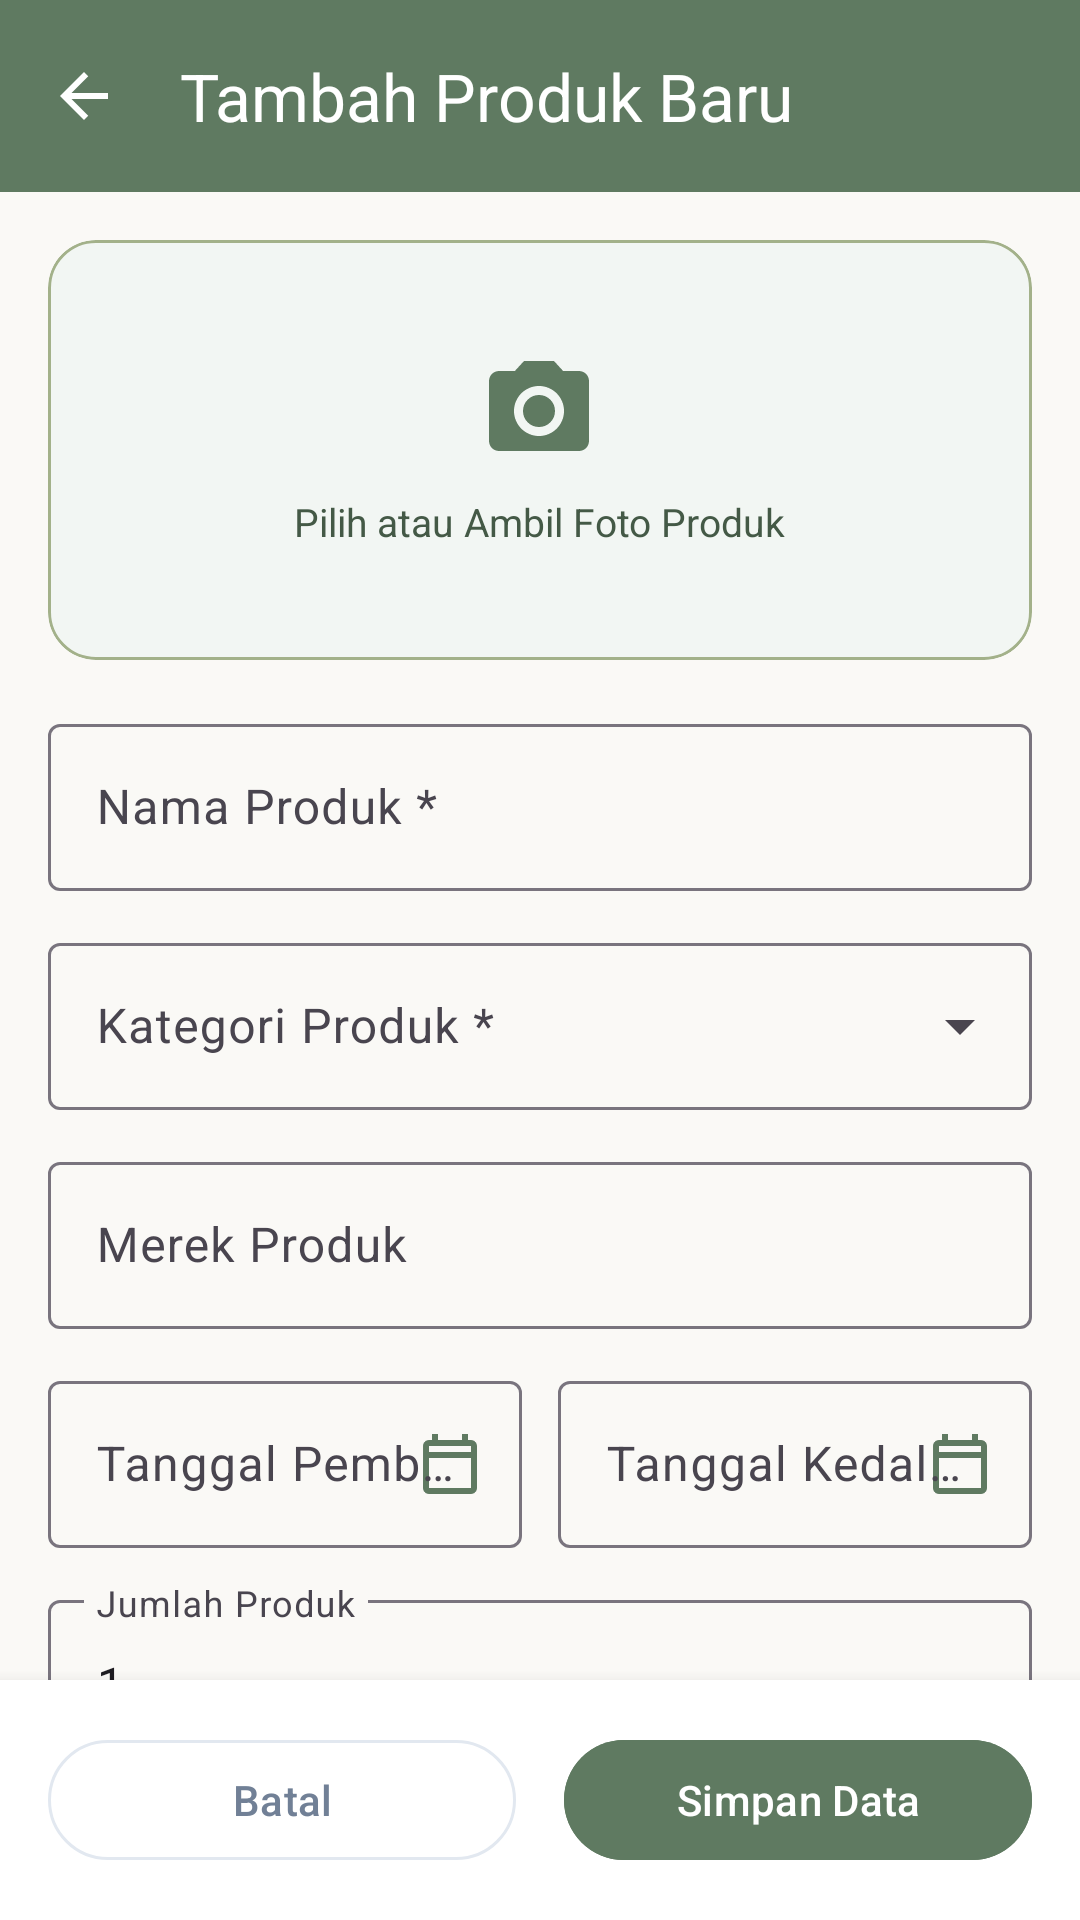

Android layout source for this screen:
<!-- AndroidManifest.xml: application theme Theme.ExpireTrack -->
<!-- res/layout/activity_add_product.xml -->
<?xml version="1.0" encoding="utf-8"?>
<LinearLayout xmlns:android="http://schemas.android.com/apk/res/android"
    xmlns:app="http://schemas.android.com/apk/res-auto"
    xmlns:tools="http://schemas.android.com/tools"
    android:layout_width="match_parent"
    android:layout_height="match_parent"
    android:background="@color/bg_cream"
    android:orientation="vertical">

    
    <com.google.android.material.appbar.MaterialToolbar
        android:id="@+id/toolbar_add_product"
        android:layout_width="match_parent"
        android:layout_height="?attr/actionBarSize"
        android:background="@color/sage_primary"
        app:navigationIcon="@drawable/ic_arrow_back"
        app:navigationIconTint="@color/white"
        app:title="@string/title_add_product"
        app:titleTextColor="@color/white" />

    <androidx.core.widget.NestedScrollView
        android:layout_width="match_parent"
        android:layout_height="0dp"
        android:layout_weight="1"
        android:fillViewport="true">

        <LinearLayout
            android:layout_width="match_parent"
            android:layout_height="wrap_content"
            android:orientation="vertical"
            android:padding="16dp">

            
            <com.google.android.material.card.MaterialCardView
                android:id="@+id/card_pick_photo"
                android:layout_width="match_parent"
                android:layout_height="140dp"
                android:layout_marginBottom="16dp"
                android:clickable="true"
                android:focusable="true"
                app:cardBackgroundColor="@color/card_bg_sage"
                app:cardCornerRadius="16dp"
                app:cardElevation="0dp"
                app:strokeColor="@color/sage_secondary"
                app:strokeWidth="1dp">

                <RelativeLayout
                    android:layout_width="match_parent"
                    android:layout_height="match_parent">

                    <ImageView
                        android:id="@+id/img_photo_preview"
                        android:layout_width="match_parent"
                        android:layout_height="match_parent"
                        android:contentDescription="@string/label_photo"
                        android:scaleType="centerCrop"
                        android:visibility="gone" />

                    <LinearLayout
                        android:id="@+id/layout_photo_placeholder"
                        android:layout_width="wrap_content"
                        android:layout_height="wrap_content"
                        android:layout_centerInParent="true"
                        android:gravity="center"
                        android:orientation="vertical">

                        <ImageView
                            android:layout_width="40dp"
                            android:layout_height="40dp"
                            android:contentDescription="@string/label_photo"
                            android:src="@drawable/ic_camera"
                            app:tint="@color/sage_primary" />

                        <TextView
                            android:layout_width="wrap_content"
                            android:layout_height="wrap_content"
                            android:layout_marginTop="8dp"
                            android:text="@string/action_pick_photo"
                            android:textColor="@color/sage_primary_dark"
                            android:textSize="13sp" />
                    </LinearLayout>
                </RelativeLayout>
            </com.google.android.material.card.MaterialCardView>

            
            <com.google.android.material.textfield.TextInputLayout
                style="@style/Widget.Material3.TextInputLayout.OutlinedBox"
                android:layout_width="match_parent"
                android:layout_height="wrap_content"
                android:layout_marginBottom="12dp"
                android:hint="@string/label_product_name">

                <com.google.android.material.textfield.TextInputEditText
                    android:id="@+id/et_product_name"
                    android:layout_width="match_parent"
                    android:layout_height="wrap_content"
                    android:inputType="textCapWords"
                    android:maxLines="1" />
            </com.google.android.material.textfield.TextInputLayout>

            
            <com.google.android.material.textfield.TextInputLayout
                style="@style/Widget.Material3.TextInputLayout.OutlinedBox.ExposedDropdownMenu"
                android:layout_width="match_parent"
                android:layout_height="wrap_content"
                android:layout_marginBottom="12dp"
                android:hint="@string/label_category">

                <AutoCompleteTextView
                    android:id="@+id/actv_category"
                    android:layout_width="match_parent"
                    android:layout_height="wrap_content"
                    android:inputType="none" />
            </com.google.android.material.textfield.TextInputLayout>

            
            <com.google.android.material.textfield.TextInputLayout
                style="@style/Widget.Material3.TextInputLayout.OutlinedBox"
                android:layout_width="match_parent"
                android:layout_height="wrap_content"
                android:layout_marginBottom="12dp"
                android:hint="@string/label_brand">

                <com.google.android.material.textfield.TextInputEditText
                    android:id="@+id/et_brand"
                    android:layout_width="match_parent"
                    android:layout_height="wrap_content"
                    android:inputType="textCapWords"
                    android:maxLines="1" />
            </com.google.android.material.textfield.TextInputLayout>

            
            <LinearLayout
                android:layout_width="match_parent"
                android:layout_height="wrap_content"
                android:layout_marginBottom="12dp"
                android:orientation="horizontal">

                
                <com.google.android.material.textfield.TextInputLayout
                    style="@style/Widget.Material3.TextInputLayout.OutlinedBox"
                    android:layout_width="0dp"
                    android:layout_height="wrap_content"
                    android:layout_marginEnd="6dp"
                    android:layout_weight="1"
                    android:hint="@string/label_purchase_date"
                    app:endIconDrawable="@drawable/ic_calendar"
                    app:endIconMode="custom"
                    app:endIconTint="@color/sage_primary">

                    <com.google.android.material.textfield.TextInputEditText
                        android:id="@+id/et_purchase_date"
                        android:layout_width="match_parent"
                        android:layout_height="wrap_content"
                        android:focusable="false"
                        android:clickable="true"
                        android:inputType="none" />
                </com.google.android.material.textfield.TextInputLayout>

                
                <com.google.android.material.textfield.TextInputLayout
                    style="@style/Widget.Material3.TextInputLayout.OutlinedBox"
                    android:layout_width="0dp"
                    android:layout_height="wrap_content"
                    android:layout_marginStart="6dp"
                    android:layout_weight="1"
                    android:hint="@string/label_expiry_date"
                    app:endIconDrawable="@drawable/ic_calendar"
                    app:endIconMode="custom"
                    app:endIconTint="@color/sage_primary">

                    <com.google.android.material.textfield.TextInputEditText
                        android:id="@+id/et_expiry_date"
                        android:layout_width="match_parent"
                        android:layout_height="wrap_content"
                        android:focusable="false"
                        android:clickable="true"
                        android:inputType="none" />
                </com.google.android.material.textfield.TextInputLayout>

            </LinearLayout>

            
            <com.google.android.material.textfield.TextInputLayout
                style="@style/Widget.Material3.TextInputLayout.OutlinedBox"
                android:layout_width="match_parent"
                android:layout_height="wrap_content"
                android:layout_marginBottom="12dp"
                android:hint="@string/label_quantity">

                <com.google.android.material.textfield.TextInputEditText
                    android:id="@+id/et_quantity"
                    android:layout_width="match_parent"
                    android:layout_height="wrap_content"
                    android:inputType="number"
                    android:text="1" />
            </com.google.android.material.textfield.TextInputLayout>

            
            <com.google.android.material.textfield.TextInputLayout
                style="@style/Widget.Material3.TextInputLayout.OutlinedBox"
                android:layout_width="match_parent"
                android:layout_height="wrap_content"
                android:layout_marginBottom="16dp"
                android:hint="@string/label_notes">

                <com.google.android.material.textfield.TextInputEditText
                    android:id="@+id/et_notes"
                    android:layout_width="match_parent"
                    android:layout_height="wrap_content"
                    android:gravity="top|start"
                    android:inputType="textMultiLine"
                    android:minLines="3" />
            </com.google.android.material.textfield.TextInputLayout>

        </LinearLayout>
    </androidx.core.widget.NestedScrollView>

    
    <LinearLayout
        android:layout_width="match_parent"
        android:layout_height="wrap_content"
        android:background="@color/surface_white"
        android:elevation="8dp"
        android:orientation="horizontal"
        android:padding="16dp">

        <com.google.android.material.button.MaterialButton
            android:id="@+id/btn_cancel"
            style="@style/Widget.Material3.Button.OutlinedButton"
            android:layout_width="0dp"
            android:layout_height="wrap_content"
            android:layout_marginEnd="8dp"
            android:layout_weight="1"
            android:text="@string/btn_cancel"
            android:textColor="@color/text_secondary"
            app:strokeColor="@color/divider_color" />

        <com.google.android.material.button.MaterialButton
            android:id="@+id/btn_save"
            android:layout_width="0dp"
            android:layout_height="wrap_content"
            android:layout_marginStart="8dp"
            android:layout_weight="1"
            android:backgroundTint="@color/sage_primary"
            android:text="@string/btn_save"
            android:textColor="@color/white" />
    </LinearLayout>

</LinearLayout>
<!-- resources referenced by this layout -->
<resources>
  <color name="bg_cream">#FAF9F6</color>
  <color name="card_bg_sage">#F2F6F3</color>
  <color name="divider_color">#E2E8F0</color>
  <color name="sage_primary">#5F7A61</color>
  <color name="sage_primary_dark">#445946</color>
  <color name="sage_secondary">#A3B18A</color>
  <color name="surface_white">#FFFFFF</color>
  <color name="text_secondary">#718096</color>
  <color name="white">#FFFFFF</color>
  <!-- drawable ic_arrow_back (drawable) -->
  <?xml version="1.0" encoding="utf-8"?>
  <vector xmlns:android="http://schemas.android.com/apk/res/android"
      android:width="24dp"
      android:height="24dp"
      android:viewportWidth="24"
      android:viewportHeight="24">
      <path
          android:fillColor="#FF000000"
          android:pathData="M20,11H7.83L13.42,5.41L12,4L4,12L12,20L13.41,18.59L7.83,13H20V11Z" />
  </vector>
  <!-- drawable ic_calendar (drawable) -->
  <?xml version="1.0" encoding="utf-8"?>
  <vector xmlns:android="http://schemas.android.com/apk/res/android"
      android:width="24dp"
      android:height="24dp"
      android:viewportWidth="24"
      android:viewportHeight="24">
      <path
          android:fillColor="#FF000000"
          android:pathData="M19,4H18V2H16V4H8V2H6V4H5C3.89,4 3.01,4.9 3.01,6L3,20C3,21.1 3.89,22 5,22H19C20.1,22 21,21.1 21,20V6C21,4.9 20.1,4 19,4ZM19,20H5V10H19V20ZM19,8H5V6H19V8Z" />
  </vector>
  <!-- drawable ic_camera (drawable) -->
  <?xml version="1.0" encoding="utf-8"?>
  <vector xmlns:android="http://schemas.android.com/apk/res/android"
      android:width="24dp"
      android:height="24dp"
      android:viewportWidth="24"
      android:viewportHeight="24">
      <path
          android:fillColor="#FF000000"
          android:pathData="M12,12m-3.2,0a3.2,3.2 0,1 1,6.4 0a3.2,3.2 0,1 1,-6.4 0M9,2L7.17,4H4C2.9,4 2,4.9 2,6V18C2,19.1 2.9,20 4,20H20C21.1,20 22,19.1 22,18V6C22,4.9 21.1,4 20,4H16.83L15,2H9ZM12,17C9.24,17 7,14.76 7,12C7,9.24 9.24,7 12,7C14.76,7 17,9.24 17,12C17,14.76 14.76,17 12,17Z" />
  </vector>
  <string name="action_pick_photo">Pilih atau Ambil Foto Produk</string>
  <string name="btn_cancel">Batal</string>
  <string name="btn_save">Simpan Data</string>
  <string name="label_brand">Merek Produk</string>
  <string name="label_category">Kategori Produk *</string>
  <string name="label_expiry_date">Tanggal Kedaluwarsa *</string>
  <string name="label_notes">Catatan Tambahan</string>
  <string name="label_photo">Foto Produk (Opsional)</string>
  <string name="label_product_name">Nama Produk *</string>
  <string name="label_purchase_date">Tanggal Pembelian *</string>
  <string name="label_quantity">Jumlah Produk</string>
  <string name="title_add_product">Tambah Produk Baru</string>
  <style name="Theme.ExpireTrack" parent="Base.Theme.ExpireTrack" />
  <style name="Base.Theme.ExpireTrack" parent="Theme.Material3.DayNight.NoActionBar">
          
          <item name="colorPrimary">@color/sage_primary</item>
          <item name="colorPrimaryVariant">@color/sage_primary_dark</item>
          <item name="colorOnPrimary">@color/text_on_primary</item>
          <item name="colorSecondary">@color/sage_secondary</item>
          <item name="colorSecondaryVariant">@color/sage_accent</item>
          <item name="colorOnSecondary">@color/text_primary</item>
  
          <item name="android:windowBackground">@color/bg_cream</item>
          <item name="colorSurface">@color/surface_white</item>
      </style>
  <color name="text_on_primary">#FFFFFF</color>
  <color name="sage_accent">#708238</color>
  <color name="text_primary">#2D3748</color>
</resources>
